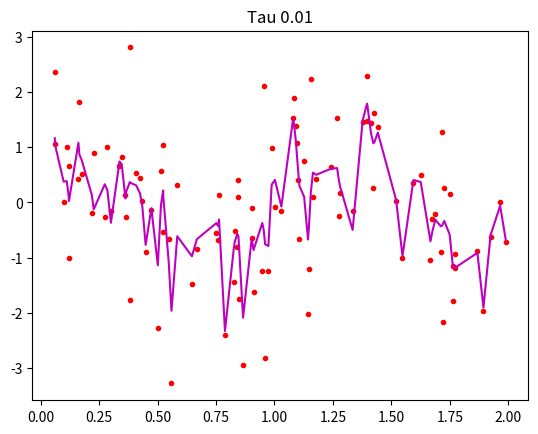

Reproduce this figure in Python.
import numpy as np
import matplotlib.pyplot as plt

m = 100
X = np.random.rand(m, 1) * 2
y = np.sin(2 * np.pi * X) + np.random.randn(m, 1)
plt.plot(X, y, "r.")

def computeWeights(X, testx, tau):
    weights = np.exp(-((X-testx)*(X-testx))/(2*tau**2))
    return weights

def weighted_linear_regression(X, y, iterNo, testx, eta, tau):
    theta = np.random.randn(2, 1) # initialize theta with random values
    row, col = np.shape(X) # num of rows and columns in X
    weights = np.zeros((row, 1)) #empty array for store weights

    for i in range(row): # compute the weights for training examples
        weights[i] = computeWeights(X[:, 1][i], testx[1], tau)

    for i in range(iterNo):
        grad = (2 / m) * (weights * X).T.dot(X.dot(theta) - y) # compute the gradient using the weighted training examples
        theta = theta - eta * grad # update theta using the learning rate and gradient

    return theta



X_with_bias = np.c_[np.ones((m, 1)), X] #We use weighted linear regression so, I created this variable to adding a column

eta = 0.4
tau = 0.01
iteration_cnt = 100
y1_predict = np.zeros((m, 1))
i = 0
for x in X_with_bias:
    theta = weighted_linear_regression(X_with_bias, y, iteration_cnt, x, eta, tau)
    pred = x.dot(theta)
    y1_predict[i] = pred
    i = i + 1


sorted_zip = sorted(zip(X, y1_predict))
X, y1_predict = zip(*sorted_zip)
plt.plot(X, y1_predict, color='m')
plt.title('Tau ' + str(tau))
plt.show()
